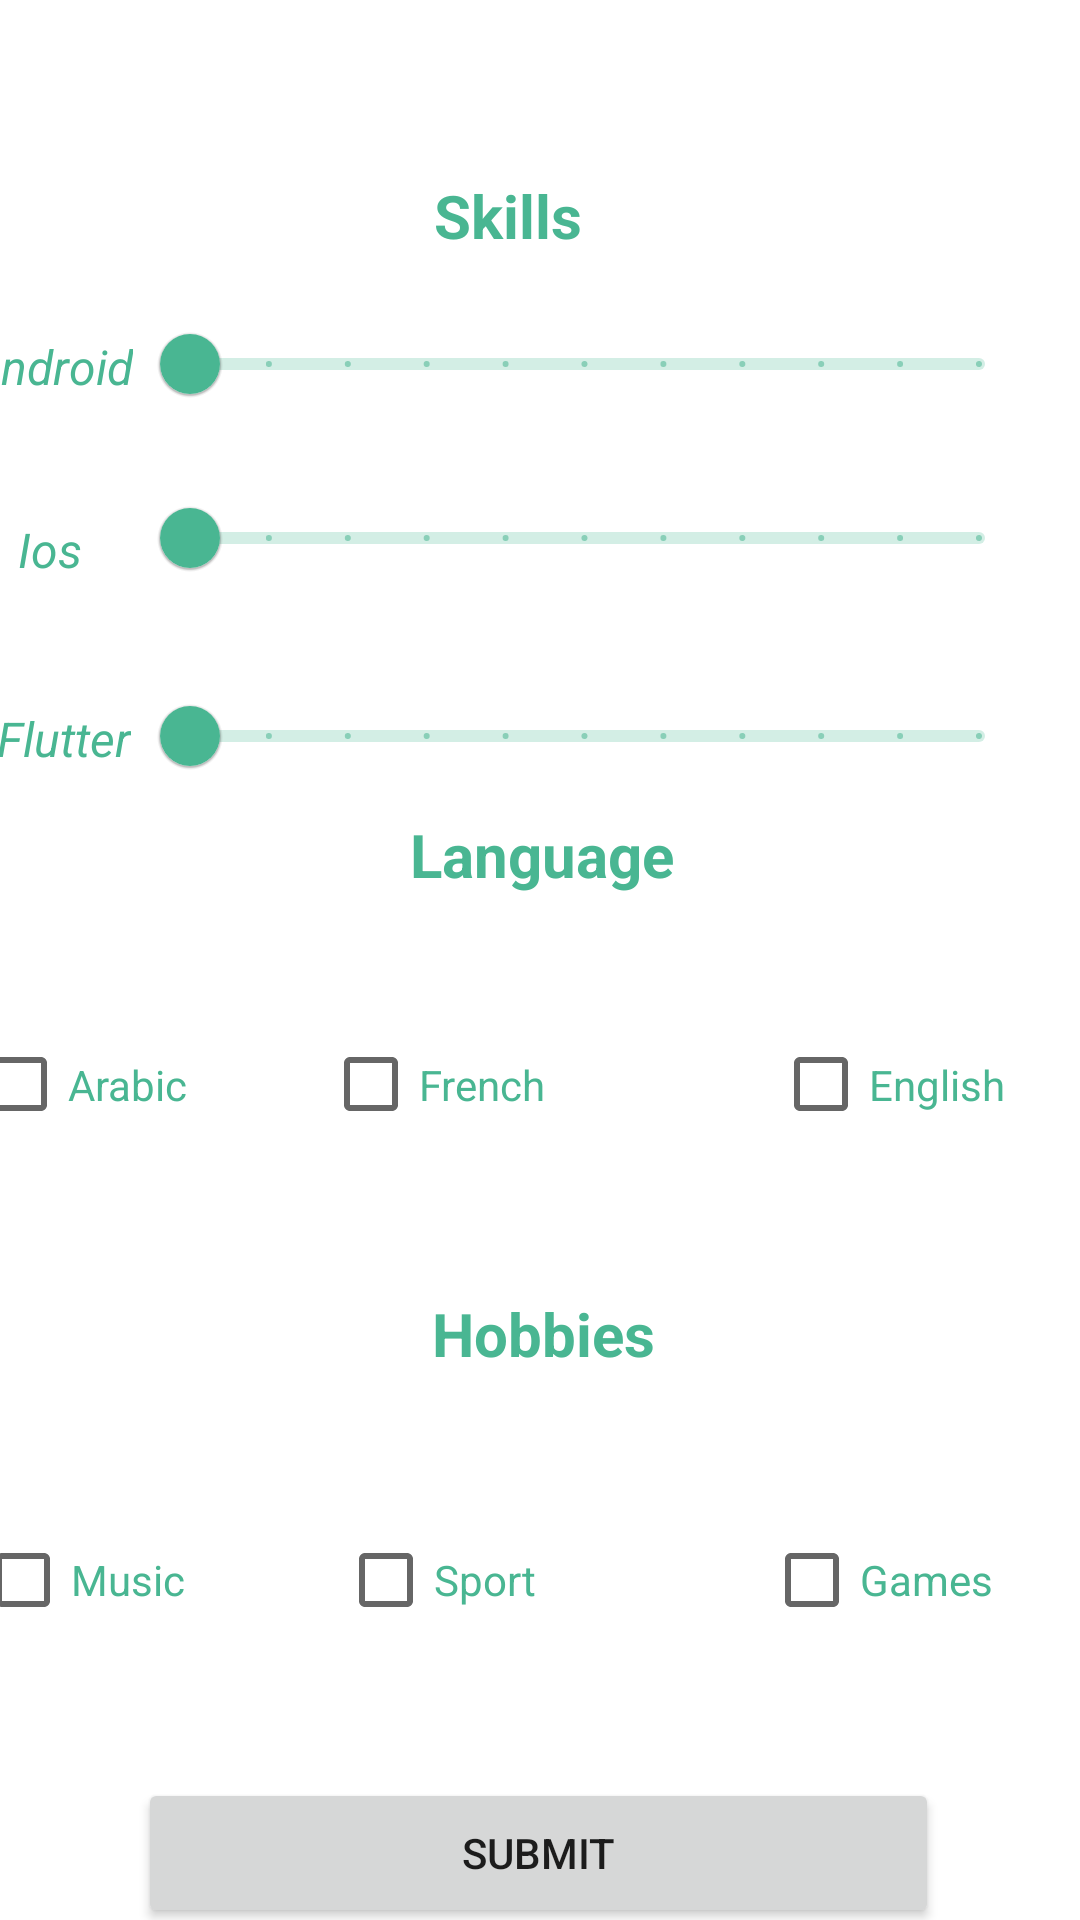

This screen was rendered from an Android layout file. Write that file and the resources it references.
<!-- AndroidManifest.xml: application theme Theme.CurriculumVitaeV2 -->
<!-- res/layout/activity_2.xml -->
<?xml version="1.0" encoding="utf-8"?>
<androidx.constraintlayout.widget.ConstraintLayout xmlns:android="http://schemas.android.com/apk/res/android"
    xmlns:app="http://schemas.android.com/apk/res-auto"
    xmlns:tools="http://schemas.android.com/tools"
    android:layout_width="match_parent"
    android:layout_height="match_parent"
    tools:context=".activity2">

    <androidx.constraintlayout.widget.ConstraintLayout
        android:layout_width="410dp"
        android:layout_height="255dp"
        app:layout_constraintBottom_toBottomOf="parent"
        app:layout_constraintEnd_toEndOf="parent"
        app:layout_constraintStart_toStartOf="parent"
        app:layout_constraintTop_toTopOf="parent"
        app:layout_constraintVertical_bias="0.079">

        <TextView
            android:id="@+id/textView3"
            android:layout_width="70dp"
            android:layout_height="28dp"
            android:text="Skills"
            android:textColor="#49B692"
            android:textSize="20sp"
            android:textStyle="bold"
            app:layout_constraintBottom_toBottomOf="parent"
            app:layout_constraintEnd_toEndOf="parent"
            app:layout_constraintHorizontal_bias="0.498"
            app:layout_constraintStart_toStartOf="parent"
            app:layout_constraintTop_toTopOf="parent"
            app:layout_constraintVertical_bias="0.123" />
        
        

        
        

        
        

        <TextView
            android:id="@+id/tst"
            android:layout_width="wrap_content"
            android:layout_height="wrap_content"
            android:text="Android"
            android:textColor="#49B692"
            android:textSize="16sp"
            android:textStyle="italic"
            app:layout_constraintBottom_toBottomOf="parent"
            app:layout_constraintEnd_toEndOf="parent"
            app:layout_constraintHorizontal_bias="0.042"
            app:layout_constraintStart_toStartOf="parent"
            app:layout_constraintTop_toTopOf="parent"
            app:layout_constraintVertical_bias="0.347" />

        <com.google.android.material.slider.Slider
            android:id="@+id/sandroid"
            android:layout_width="295dp"
            android:layout_height="40dp"
            android:max="100"
            app:layout_constraintBottom_toBottomOf="parent"
            app:layout_constraintEnd_toEndOf="parent"
            app:layout_constraintHorizontal_bias="0.626"
            app:layout_constraintStart_toStartOf="parent"
            app:layout_constraintTop_toBottomOf="@+id/textView3"
            app:layout_constraintVertical_bias="0.072"
            android:valueFrom="0.0"
            android:valueTo="100.0"
            android:stepSize="10.0"/>

        <TextView
            android:layout_width="wrap_content"
            android:layout_height="wrap_content"
            android:text="Ios"
            android:textColor="#49B692"
            android:textSize="16sp"
            android:textStyle="italic"
            app:layout_constraintBottom_toBottomOf="parent"
            app:layout_constraintEnd_toEndOf="parent"
            app:layout_constraintHorizontal_bias="0.079"
            app:layout_constraintStart_toStartOf="parent"
            app:layout_constraintTop_toTopOf="parent"
            app:layout_constraintVertical_bias="0.609" />

        <com.google.android.material.slider.Slider
            android:id="@+id/sios"
            android:layout_width="295dp"
            android:layout_height="40dp"
            android:max="100"
            app:layout_constraintBottom_toBottomOf="parent"
            app:layout_constraintEnd_toEndOf="parent"
            app:layout_constraintHorizontal_bias="0.626"
            app:layout_constraintStart_toStartOf="parent"
            app:layout_constraintTop_toBottomOf="@+id/textView3"
            app:layout_constraintVertical_bias="0.456"
            android:valueFrom="0.0"
            android:valueTo="100.0"
            android:stepSize="10.0"/>

        <TextView
            android:layout_width="wrap_content"
            android:layout_height="wrap_content"
            android:text="Flutter"
            android:textColor="#49B692"
            android:textSize="16sp"
            android:textStyle="italic"
            app:layout_constraintBottom_toBottomOf="parent"
            app:layout_constraintEnd_toEndOf="parent"
            app:layout_constraintHorizontal_bias="0.065"
            app:layout_constraintStart_toStartOf="parent"
            app:layout_constraintTop_toTopOf="parent"
            app:layout_constraintVertical_bias="0.879" />

        <com.google.android.material.slider.Slider
            android:id="@+id/sflutter"
            android:layout_width="295dp"
            android:layout_height="40dp"
            android:max="100"
            app:layout_constraintBottom_toBottomOf="parent"
            app:layout_constraintEnd_toEndOf="parent"
            app:layout_constraintHorizontal_bias="0.626"
            app:layout_constraintStart_toStartOf="parent"
            app:layout_constraintTop_toBottomOf="@+id/textView3"
            app:layout_constraintVertical_bias="0.894"
            android:valueFrom="0.0"
            android:valueTo="100.0"
            android:stepSize="10.0"/>



    </androidx.constraintlayout.widget.ConstraintLayout>

    <androidx.constraintlayout.widget.ConstraintLayout
        android:id="@+id/constraintLayout3"
        android:layout_width="381dp"
        android:layout_height="168dp"
        app:layout_constraintBottom_toBottomOf="parent"
        app:layout_constraintEnd_toEndOf="parent"
        app:layout_constraintHorizontal_bias="0.466"
        app:layout_constraintStart_toStartOf="parent"
        app:layout_constraintTop_toTopOf="parent"
        app:layout_constraintVertical_bias="0.543">

        <TextView
            android:id="@+id/textView5"
            android:layout_width="wrap_content"
            android:layout_height="wrap_content"
            android:text="Language"
            android:textColor="#49B692"
            android:textSize="20sp"
            android:textStyle="bold"
            app:layout_constraintBottom_toBottomOf="parent"
            app:layout_constraintEnd_toEndOf="parent"
            app:layout_constraintHorizontal_bias="0.498"
            app:layout_constraintStart_toStartOf="parent"
            app:layout_constraintTop_toTopOf="parent"
            app:layout_constraintVertical_bias="0.107" />

        <RadioGroup
            android:layout_width="0dp"
            android:layout_height="53dp"
            android:orientation="horizontal"
            app:layout_constraintBottom_toBottomOf="parent"
            app:layout_constraintEnd_toEndOf="parent"
            app:layout_constraintStart_toStartOf="parent"
            app:layout_constraintTop_toBottomOf="@+id/textView5">

            <CheckBox
                android:id="@+id/carabic"
                android:layout_width="117dp"
                android:layout_height="match_parent"
                android:checked="false"
                android:text="Arabic"
                android:textColor="#49B692" />

            <CheckBox
                android:id="@+id/cfrench"
                android:layout_width="150dp"
                android:layout_height="match_parent"
                android:text="French"
                android:textColor="#49B692" />

            <CheckBox
                android:id="@+id/cenglish"
                android:layout_width="match_parent"
                android:layout_height="match_parent"
                android:text="English"
                android:textColor="#49B692" />
        </RadioGroup>
    </androidx.constraintlayout.widget.ConstraintLayout>

    <androidx.constraintlayout.widget.ConstraintLayout
        android:id="@+id/constraintLayout4"
        android:layout_width="381dp"
        android:layout_height="164dp"
        app:layout_constraintBottom_toBottomOf="parent"
        app:layout_constraintEnd_toEndOf="parent"
        app:layout_constraintHorizontal_bias="0.466"
        app:layout_constraintStart_toStartOf="parent"
        app:layout_constraintTop_toBottomOf="@+id/constraintLayout3"
        app:layout_constraintVertical_bias="0.129">

        <TextView
            android:id="@+id/textView6"
            android:layout_width="wrap_content"
            android:layout_height="wrap_content"
            android:text="Hobbies"
            android:textColor="#49B692"
            android:textSize="20sp"
            android:textStyle="bold"
            app:layout_constraintEnd_toEndOf="parent"
            app:layout_constraintStart_toStartOf="parent"
            app:layout_constraintTop_toTopOf="parent" />

        <RadioGroup
            android:layout_width="379dp"
            android:layout_height="58dp"
            android:orientation="horizontal"
            app:layout_constraintBottom_toBottomOf="parent"
            app:layout_constraintEnd_toEndOf="parent"
            app:layout_constraintStart_toStartOf="parent"
            app:layout_constraintTop_toBottomOf="@+id/textView6">

            <CheckBox
                android:id="@+id/cmusic"
                android:layout_width="121dp"
                android:layout_height="match_parent"
                android:checked="false"
                android:text="Music"
                android:textColor="#49B692" />

            <CheckBox
                android:id="@+id/csport"
                android:layout_width="142dp"
                android:layout_height="match_parent"
                android:text="Sport"
                android:textColor="#49B692" />

            <CheckBox
                android:id="@+id/cgames"
                android:layout_width="177dp"
                android:layout_height="match_parent"
                android:text="Games"
                android:textColor="#49B692" />
        </RadioGroup>
    </androidx.constraintlayout.widget.ConstraintLayout>

    <Button
        android:id="@+id/btnvalid"
        android:layout_width="267dp"
        android:layout_height="50dp"
        android:text="Submit"
        app:layout_constraintBottom_toBottomOf="parent"
        app:layout_constraintEnd_toEndOf="parent"
        app:layout_constraintHorizontal_bias="0.493"
        app:layout_constraintStart_toStartOf="parent"
        app:layout_constraintTop_toBottomOf="@+id/constraintLayout4"
        app:layout_constraintVertical_bias="0.483" />

</androidx.constraintlayout.widget.ConstraintLayout>
<!-- resources referenced by this layout -->
<resources>
  <style name="Theme.CurriculumVitaeV2" parent="Theme.MaterialComponents.DayNight.DarkActionBar">
          
          <item name="colorPrimary">@color/colorPrimary</item>
          <item name="colorPrimaryVariant">@color/colorPrimaryDark</item>
          <item name="colorOnPrimary">@color/colorPrimaryLight</item>
          
          <item name="colorSecondary">@color/colorSecondary</item>
          <item name="colorSecondaryVariant">@color/colorSecondaryDark</item>
          <item name="colorOnSecondary">@color/colorSecondaryLight</item>
          
          <item name="android:statusBarColor" tools:targetApi="l">?attr/colorPrimaryVariant</item>
          
      </style>
  <color name="colorPrimary">#49B692</color>
  <color name="colorPrimaryDark">#008564</color>
  <color name="colorPrimaryLight">#7ee9c2</color>
  <color name="colorSecondary">#9cd7c5</color>
  <color name="colorSecondaryDark">#6ca595</color>
  <color name="colorSecondaryLight">#cefff8</color>
</resources>
